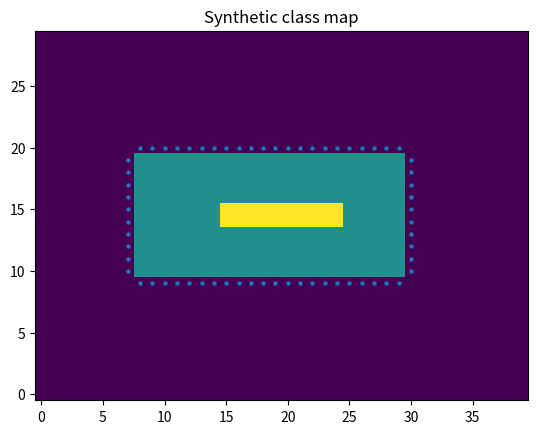

Recreate this plot in Python.
# Chapter17_Lesson5_Ex1.py
"""
Exercise 1 (Frontier clustering + goal selection sanity check)

Task:
1) Load a random belief map (synthetic).
2) Detect frontier cells.
3) Cluster them (4-neighbor).
4) Print cluster sizes and centroids.
5) Verify visually (optional matplotlib).

Expected learning:
- Correct implementation of frontier detection: unknown adjacent to known-free.
- Robust clustering that ignores tiny spurious groups.
"""
import numpy as np

def neighbors4(x, y):
    return [(x+1,y),(x-1,y),(x,y+1),(x,y-1)]

def frontier_cells(class_map):
    h, w = class_map.shape
    fronts = []
    for y in range(1, h-1):
        for x in range(1, w-1):
            if class_map[y, x] != -1:
                continue
            if any(class_map[ny, nx] == 0 for (nx, ny) in neighbors4(x, y)):
                fronts.append((x, y))
    return fronts

def cluster_frontiers(fronts):
    s = set(fronts)
    visited = set()
    clusters = []
    for cell in fronts:
        if cell in visited: 
            continue
        q = [cell]
        visited.add(cell)
        c = []
        while q:
            x,y = q.pop()
            c.append((x,y))
            for nx,ny in neighbors4(x,y):
                if (nx,ny) in s and (nx,ny) not in visited:
                    visited.add((nx,ny))
                    q.append((nx,ny))
        clusters.append(c)
    return [c for c in clusters if len(c) >= 5]

def centroid(cluster):
    xs = [p[0] for p in cluster]
    ys = [p[1] for p in cluster]
    return int(round(sum(xs)/len(xs))), int(round(sum(ys)/len(ys)))

def main():
    np.random.seed(3)
    h,w = 30,40
    # synthetic class map: -1 unknown, 0 free, 1 occupied
    cls = -np.ones((h,w), dtype=np.int8)
    # make a free region + obstacle strip
    cls[10:20, 8:30] = 0
    cls[14:16, 15:25] = 1

    fronts = frontier_cells(cls)
    clusters = cluster_frontiers(fronts)
    print("frontier cells:", len(fronts))
    print("clusters:", len(clusters))
    for i,c in enumerate(sorted(clusters, key=len, reverse=True)[:10]):
        print(f"cluster {i}: size={len(c)} centroid={centroid(c)}")

    try:
        import matplotlib.pyplot as plt
        plt.figure()
        plt.title("Synthetic class map")
        plt.imshow(cls, origin="lower")
        xs = [p[0] for p in fronts]
        ys = [p[1] for p in fronts]
        plt.scatter(xs, ys, s=5)
        plt.show()
    except Exception as e:
        print("matplotlib skipped:", e)

if __name__ == "__main__":
    main()
